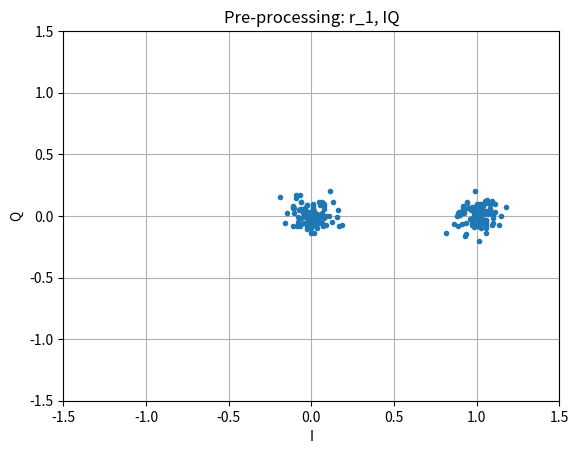
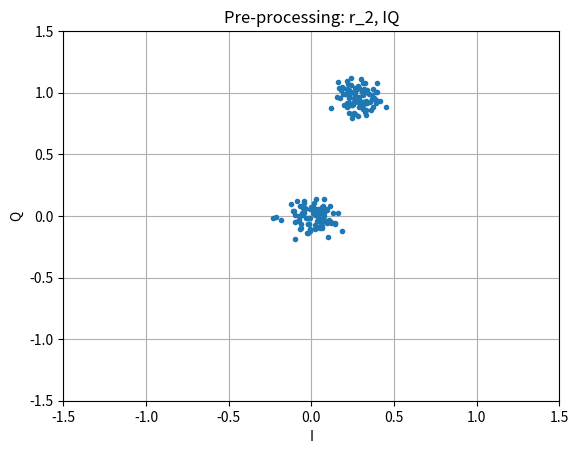
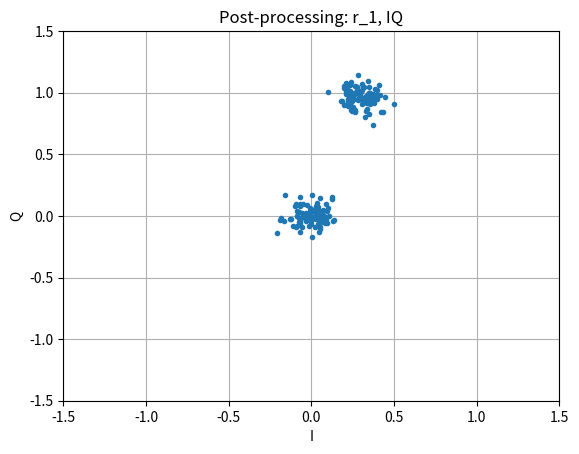
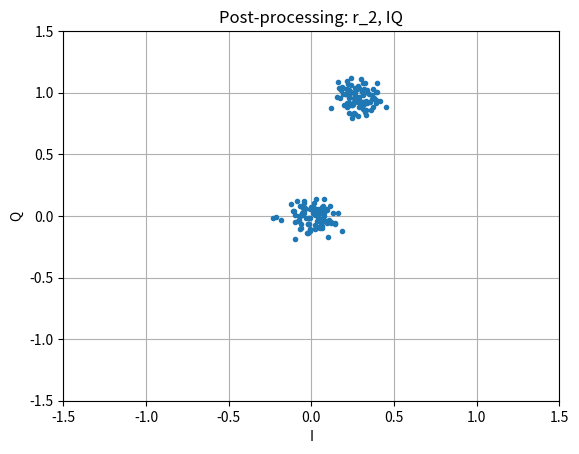

These charts were generated, in order, by the following Python code:
import numpy as np
import matplotlib.pyplot as plt

"""
    WHAT WE KNOW ABOUT THE PROBLEM:
        -> The signals have to be modeled as complex data (e.i. a+jb)
        -> There is a delay between the sampled sequences, which is a multiple of the sampling period T (no fractional samples)
        -> There is a phase difference between the sampled sequences, as modeled by the complex exponential
        -> There is added noise to both sequences
        -> Sampled signal is s(kT) with samples at integer values of k
                                                                         
"""
# constants
SYMBOLS = 200 # number of samples to simulate
DELAY = np.random.randint(1,100) # random integer multiple to delay
PHASE_DIFF = np.pi/2 * np.random.uniform() # random phase difference 

# signal data
s = np.random.randint(0, 2, SYMBOLS) # 0s and 1s

# expand complex exponential with Euler's formula
complex_exp = complex(np.cos(PHASE_DIFF),np.sin(PHASE_DIFF))

# noise power
noise_power = 0.01

# AWGN with unit power
n_1 = (np.random.randn(SYMBOLS) + 1j*np.random.randn(SYMBOLS))/np.sqrt(2)
n_2 = (np.random.randn(SYMBOLS) + 1j*np.random.randn(SYMBOLS))/np.sqrt(2)

# received complex sequences
r_1 = s + (n_1 * np.sqrt(noise_power))
r_2 = np.roll(([val * complex_exp for val in s]), DELAY) + (n_2 * np.sqrt(noise_power))

def plotIQ(signal, title):
    plt.figure()
    plt.title(title)
    plt.xlabel("I")
    plt.ylabel("Q")
    plt.plot(np.real(signal), np.imag(signal), '.')
    plt.xlim(-1.5, 1.5)
    plt.ylim(-1.5, 1.5)
    plt.grid()

if __name__ == "__main__":
    # PRE-PROCESSING
    print("We start by generating a random data for a NRZ signal. This signal is sampled by two receivers who have an randomly generated unknown time delay and phase difference between them. Due to the nature of the question, I decided to do my signal manipulations with IQ data (complex numbers). The following are the random parameters generated for run:")
    print("     Symbols: " + str(SYMBOLS))
    print("     Unknown delay: " + str(DELAY))
    print("     Unknown phase difference (degrees): " + str(PHASE_DIFF*(180/np.pi)))

    plotIQ(r_1, "Pre-processing: r_1, IQ")
    plotIQ(r_2, "Pre-processing: r_2, IQ")
    

    # POST-PROCESSING
    # Find unknown delay
    corr = np.correlate(r_1 - np.mean(r_1), r_2 - np.mean(r_2), mode='full')
    lag = corr.argmax() - (len(r_1) - 1)
    print("For post-processing, we first do a cross correlation to find the time delay between the receivers. We correct for it by shifting the first receiver by the lag.")
    print("     corr.argmax(): " + str(corr.argmax()))
    print("     lag: " + str(lag))

    # Fix delay
    r_1 = np.roll(r_1, lag)

    # Find phase shift
    r_1_mean = np.mean(r_1)
    r_2_mean = np.mean(r_2)
    phase_1 = np.arctan2(np.imag([r_1_mean]), np.real([r_1_mean]))
    phase_2 = np.arctan2(np.imag([r_2_mean]), np.real([r_2_mean]))
    difference = phase_2-phase_1
    print("Next, (and this is an estimation of a way I thought might mostly work) we take the mean of both receivers, which would give a single average complex number for each. I found the inner angle of the triangle the vector forms which I considered the phase of that receiver, and than I took their difference. This gives the phase difference between the receivers with an error margin of up to about 1 degree (which I took for the sake of the assignment:")
    print("     phase difference between receivers:" + str((difference*(180/np.pi))))
    print("We adjusted for the phase shift by shifting the phase of the first receiver by the difference. The post-processing plots show how the signals are now aligned.")
    # Fix phase shift
    complex_exp = complex(np.cos(difference), np.sin(difference))
    r_1 = [val * complex_exp for val in r_1]

    plotIQ(r_1, "Post-processing: r_1, IQ")
    plotIQ(r_2, "Post-processing: r_2, IQ")

    plt.show()